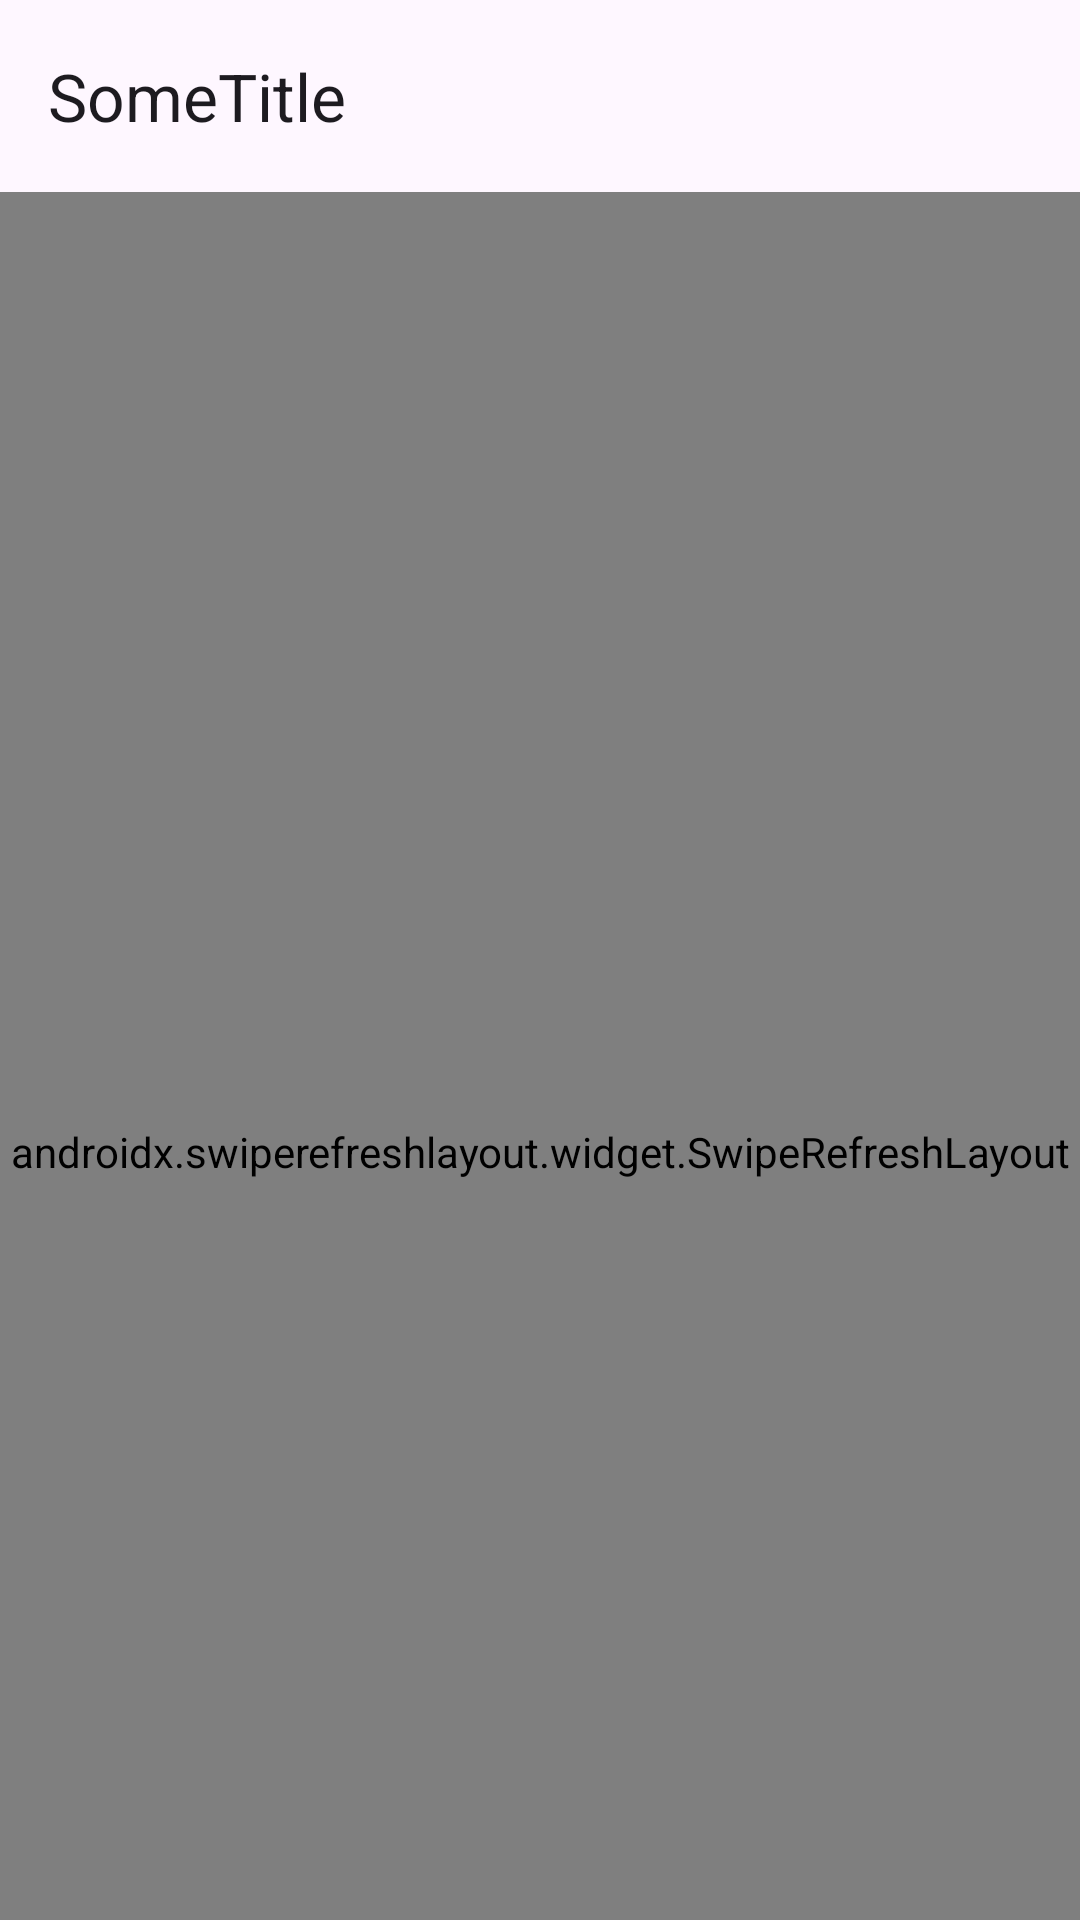

Android layout source for this screen:
<!-- AndroidManifest.xml: application theme Theme.FoodDelivery -->
<!-- res/layout/fragment_meal.xml -->
<?xml version="1.0" encoding="utf-8"?>
<androidx.coordinatorlayout.widget.CoordinatorLayout xmlns:android="http://schemas.android.com/apk/res/android"
    xmlns:app="http://schemas.android.com/apk/res-auto"
    xmlns:tools="http://schemas.android.com/tools"
    android:layout_width="match_parent"
    android:layout_height="match_parent"
    tools:context=".ui.meal.MealFragment">

    <include
        android:id="@+id/topAppBar"
        layout="@layout/toolbar" />

    <androidx.swiperefreshlayout.widget.SwipeRefreshLayout
        android:id="@+id/swipeRefresh"
        android:layout_width="match_parent"
        android:layout_height="match_parent"
        app:layout_behavior="com.google.android.material.appbar.AppBarLayout$ScrollingViewBehavior">

        <androidx.core.widget.NestedScrollView
            android:layout_width="match_parent"
            android:layout_height="match_parent"
            android:fillViewport="true">

            <LinearLayout
                android:layout_width="match_parent"
                android:layout_height="wrap_content"
                android:orientation="vertical">

                <com.google.android.material.imageview.ShapeableImageView
                    android:id="@+id/mealImage"
                    style="@style/RoundImage"
                    android:layout_width="@dimen/recipe_meal_image_size"
                    android:layout_height="@dimen/recipe_meal_image_size"
                    android:layout_gravity="center_horizontal"
                    android:layout_marginTop="16dp"
                    tools:ignore="ContentDescription,SpeakableTextPresentCheck"
                    tools:src="@drawable/soup" />

                <com.google.android.material.textview.MaterialTextView
                    android:id="@+id/instructions"
                    android:layout_width="match_parent"
                    android:layout_height="wrap_content"
                    android:layout_margin="32dp"
                    android:textAppearance="@style/TextAppearance.Material3.BodyLarge"
                    android:textSize="17sp"
                    tools:text="1) Preheat oven to 180 degrees celcius. \r\n2) Boil vegetables for 5-7 minutes, until soft. Add lentils and bring to a gentle simmer, adding a stock cube if desired. Continue cooking and stirring until the lentils are soft, which should take about 20 minutes. \r\n3) Blanch spinach leaves for a few minutes in a pan, before removing and setting aside. \r\n4) Top up the pan with water and cook the lasagne sheets. When cooked, drain and set aside.\r\n5) To make the sauce, melt the butter and add the flour, then gradually add the soya milk along with the mustard and the vinegar. Cook and stir until smooth and then assemble the lasagne as desired in a baking dish. \r\n6) Bake in the preheated oven for about 25 minutes." />
            </LinearLayout>
        </androidx.core.widget.NestedScrollView>

    </androidx.swiperefreshlayout.widget.SwipeRefreshLayout>

    <com.google.android.material.textview.MaterialTextView
        android:id="@+id/errorText"
        android:layout_width="match_parent"
        android:layout_height="wrap_content"
        android:layout_gravity="center"
        android:layout_margin="32dp"
        android:gravity="center"
        android:text="@string/error_hint"
        android:textSize="20sp"
        android:visibility="gone" />
</androidx.coordinatorlayout.widget.CoordinatorLayout>
<!-- res/layout/toolbar.xml (included above) -->
<?xml version="1.0" encoding="utf-8"?>
<com.google.android.material.appbar.AppBarLayout xmlns:android="http://schemas.android.com/apk/res/android"
    xmlns:app="http://schemas.android.com/apk/res-auto"
    xmlns:tools="http://schemas.android.com/tools"
    android:id="@+id/appBarLayout"
    android:layout_width="match_parent"
    android:layout_height="wrap_content"
    app:liftOnScroll="true">

    <com.google.android.material.appbar.MaterialToolbar
        android:id="@+id/toolbar"
        android:layout_width="match_parent"
        android:layout_height="?attr/actionBarSize"
        app:layout_scrollFlags="enterAlways|scroll|snap"
        tools:title="SomeTitle" />
</com.google.android.material.appbar.AppBarLayout>
<!-- resources referenced by this layout -->
<resources>
  <dimen name="recipe_meal_image_size">300dp</dimen>
  <string name="error_hint">Произошла ошибка, повторите попытку позже</string>
  <style name="RoundImage">
          <item name="shapeAppearanceOverlay">@style/shapeAppearanceRoundImage</item>
          <item name="android:padding">2dp</item>
          <item name="strokeColor">@color/white</item>
          <item name="strokeWidth">4dp</item>
          <item name="android:translationZ">10dp</item>
          <item name="android:scaleType">centerCrop</item>
          <item name="android:adjustViewBounds">true</item>
      </style>
  <style name="Theme.FoodDelivery" parent="Theme.Material3.DayNight.NoActionBar">
          
          <item name="colorPrimary">@color/purple_500</item>
          <item name="colorPrimaryVariant">@color/purple_700</item>
          <item name="colorOnPrimary">@color/white</item>
          
          <item name="colorSecondary">@color/teal_200</item>
          <item name="colorSecondaryVariant">@color/teal_700</item>
          <item name="colorOnSecondary">@color/black</item>
          
          <item name="android:statusBarColor">?attr/colorPrimaryVariant</item>
          
      </style>
  <style name="shapeAppearanceRoundImage">
          <item name="cornerFamily">rounded</item>
          <item name="cornerSize">50%</item>
      </style>
  <!-- not gathered from this repository: default colours our renderer supplied (Android Studio template values) -->
  <color name="purple_500">#FF6200EE</color>
  <color name="purple_700">#FF3700B3</color>
  <color name="teal_200">#FF03DAC5</color>
  <color name="teal_700">#FF018786</color>
  <color name="black">#FF000000</color>
  <color name="white">#FFFFFFFF</color>
</resources>
